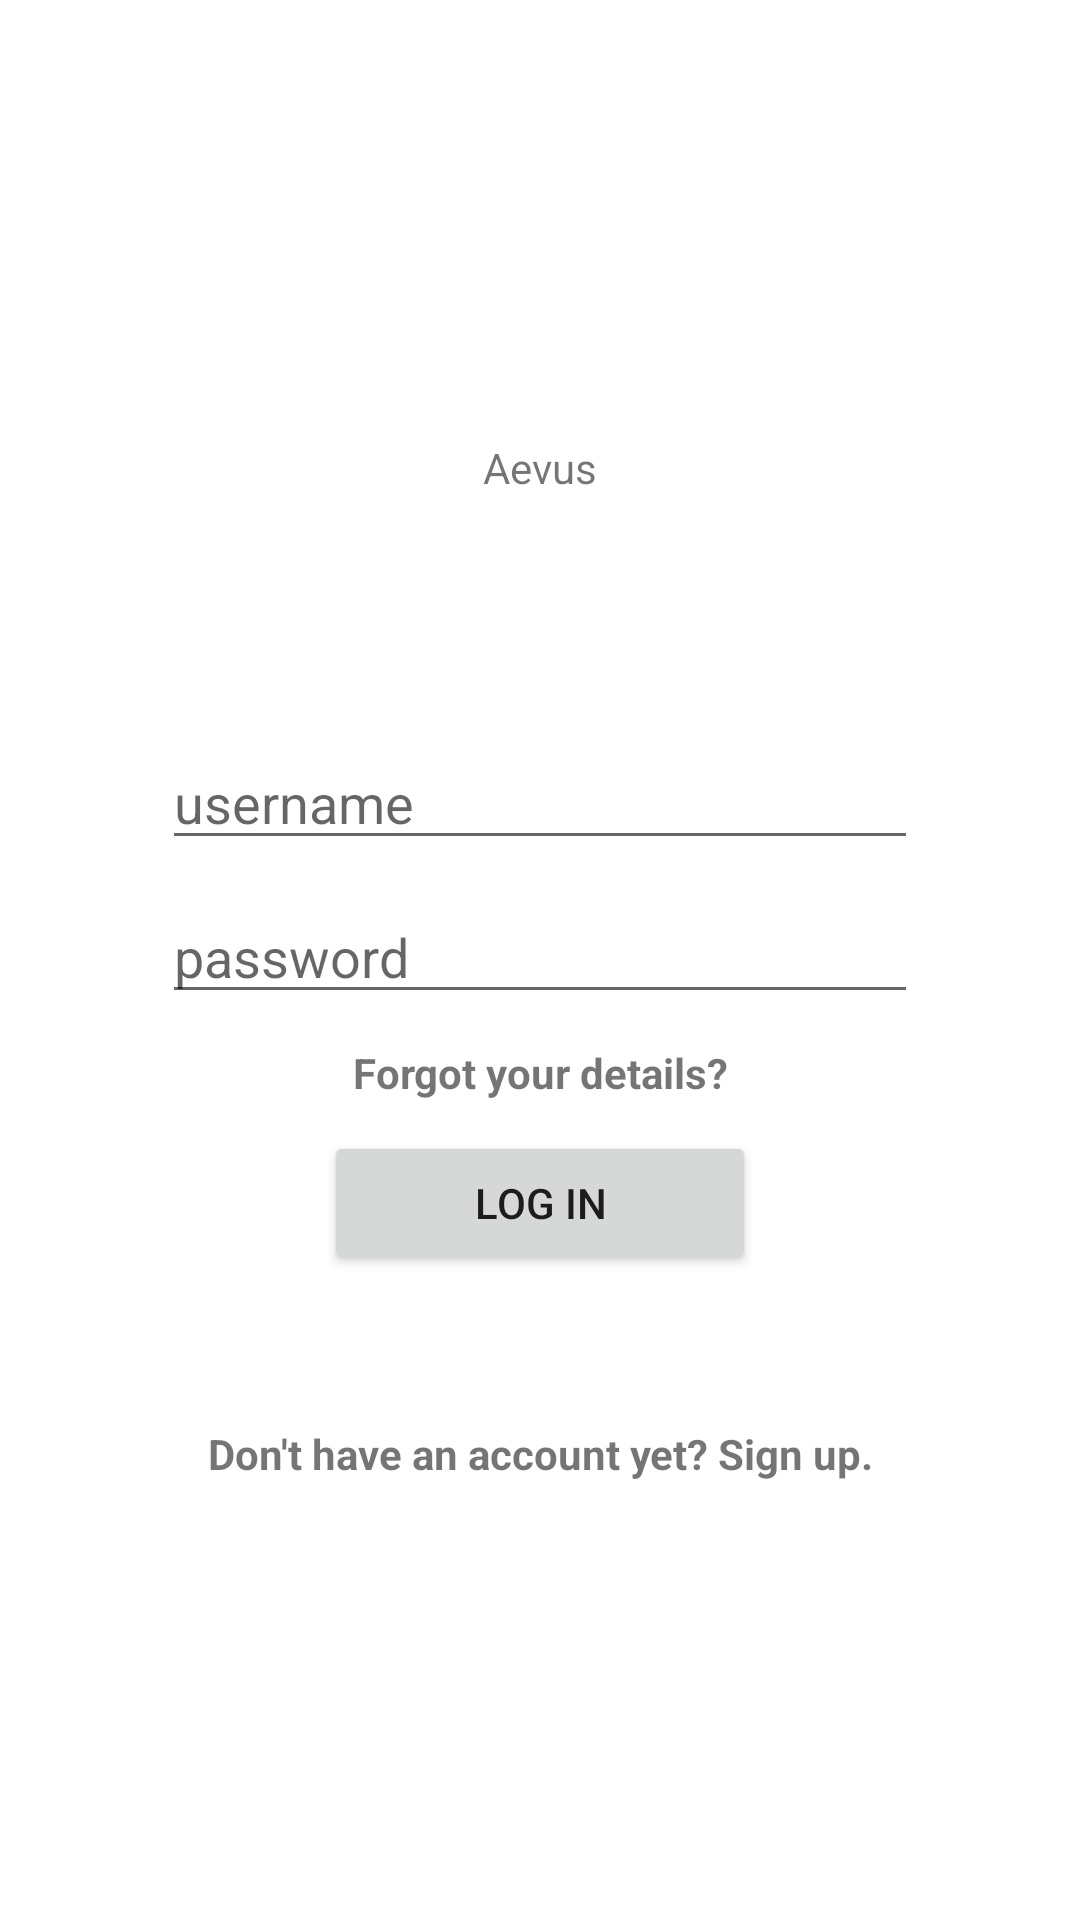

Produce the Android XML layout that renders to this screen, including the resource entries it uses.
<!-- AndroidManifest.xml: application theme AppTheme -->
<!-- res/layout/activity_log_in.xml -->
<?xml version="1.0" encoding="utf-8"?>
<android.support.constraint.ConstraintLayout xmlns:android="http://schemas.android.com/apk/res/android"
    xmlns:app="http://schemas.android.com/apk/res-auto"
    xmlns:tools="http://schemas.android.com/tools"
    android:layout_width="match_parent"
    android:layout_height="match_parent"
    tools:context=".LogInActivity">

    <android.support.constraint.Guideline
        android:id="@+id/guideline_start"
        android:layout_width="wrap_content"
        android:layout_height="wrap_content"
        android:orientation="vertical"
        app:layout_constraintGuide_percent=".15"/>
    <android.support.constraint.Guideline
        android:id="@+id/guideline_end"
        android:layout_width="wrap_content"
        android:layout_height="wrap_content"
        android:orientation="vertical"
        app:layout_constraintGuide_percent=".85"/>

    <android.support.constraint.Guideline
        android:id="@+id/guideline_start_button"
        android:layout_width="wrap_content"
        android:layout_height="wrap_content"
        android:orientation="vertical"
        app:layout_constraintGuide_percent=".3"/>
    <android.support.constraint.Guideline
        android:id="@+id/guideline_end_button"
        android:layout_width="wrap_content"
        android:layout_height="wrap_content"
        android:orientation="vertical"
        app:layout_constraintGuide_percent=".7"/>
    <TextView
        android:id="@+id/logo"
        android:layout_width="wrap_content"
        android:layout_height="wrap_content"
        android:text="@string/app_name"
        app:layout_constraintBottom_toTopOf="@id/username"
        app:layout_constraintLeft_toLeftOf="parent"
        app:layout_constraintRight_toRightOf="parent"
        app:layout_constraintTop_toTopOf="parent"
        app:layout_constraintVertical_chainStyle="packed"
        android:layout_marginBottom="80dp"/>
    <EditText
        android:id="@+id/username"
        android:layout_width="0dp"
        android:layout_height="wrap_content"
        android:hint="username"
        app:layout_constraintBottom_toTopOf="@id/password"
        app:layout_constraintStart_toEndOf="@id/guideline_start"
        app:layout_constraintEnd_toStartOf="@id/guideline_end"
        app:layout_constraintTop_toBottomOf="@id/logo"
        android:layout_marginBottom="10dp"/>
    <EditText
        android:id="@+id/password"
        android:layout_width="0dp"
        android:layout_height="wrap_content"
        android:hint="password"
        app:layout_constraintBottom_toTopOf="@id/recover"
        app:layout_constraintStart_toEndOf="@id/guideline_start"
        app:layout_constraintEnd_toStartOf="@id/guideline_end"
        app:layout_constraintTop_toBottomOf="@id/username"
        android:layout_marginBottom="@dimen/padding"
        />
    <TextView
        android:id="@+id/recover"
        android:layout_width="0dp"
        android:layout_height="wrap_content"
        android:text="@string/recover_text"
        app:layout_constraintTop_toBottomOf="@id/password"
        app:layout_constraintStart_toEndOf="@id/guideline_start"
        app:layout_constraintEnd_toStartOf="@id/guideline_end"
        app:layout_constraintBottom_toTopOf="@id/login"
        android:layout_marginBottom="@dimen/padding"
        android:textStyle="bold"
        android:gravity="center"/>
    <Button
        android:id="@+id/login"
        android:layout_width="0dp"
        android:layout_height="wrap_content"
        android:text="log in"
        app:layout_constraintTop_toBottomOf="@id/recover"
        app:layout_constraintStart_toEndOf="@id/guideline_start_button"
        app:layout_constraintEnd_toStartOf="@id/guideline_end_button"
        app:layout_constraintBottom_toTopOf="@id/signup"
        android:layout_marginBottom="@dimen/margin_signup_text"/>
    <TextView
        android:id="@+id/signup"
        android:layout_width="0dp"
        android:layout_height="wrap_content"
        android:text="@string/signup_text"
        app:layout_constraintTop_toBottomOf="@id/login"
        app:layout_constraintStart_toEndOf="@id/guideline_start"
        app:layout_constraintEnd_toStartOf="@id/guideline_end"
        app:layout_constraintBottom_toBottomOf="parent"
        android:textStyle="bold"
        android:gravity="center"/>
</android.support.constraint.ConstraintLayout>
<!-- resources referenced by this layout -->
<resources>
  <dimen name="margin_signup_text">50dp</dimen>
  <dimen name="padding">10dp</dimen>
  <string name="app_name">Aevus</string>
  <string name="recover_text">Forgot your details?</string>
  <string name="signup_text">Don\'t have an account yet? Sign up.</string>
  <style name="AppTheme" parent="Base.Theme.AppCompat.Light.DarkActionBar">
          
          <item name="colorPrimary">@color/colorPrimary</item>
          <item name="colorPrimaryDark">@color/colorPrimaryDark</item>
          <item name="colorAccent">@color/colorAccent</item>
  
          <item name="android:colorBackground">@color/appBackground</item>
      </style>
  <color name="colorPrimary">#3F51B5</color>
  <color name="colorPrimaryDark">#303F9F</color>
  <color name="colorAccent">#FF4081</color>
  <color name="appBackground">#FFFFFF</color>
</resources>
